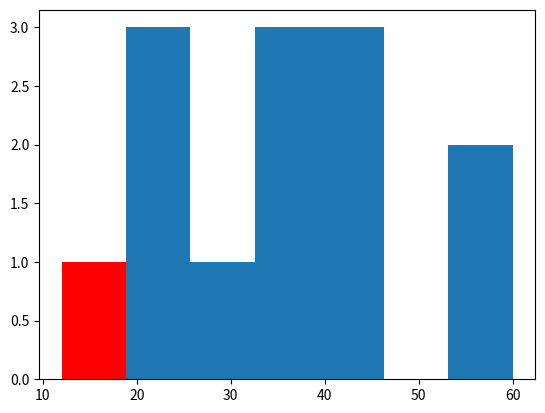

Recreate this plot in Python. (Note: this script raises an exception after producing the figure.)
# Visulizantion
import matplotlib.pyplot as mat

print(mat)
fig = mat.figure('Histogram')
ax = fig.add_subplot(1, 1, 1)
ax.hist([21, 12, 23, 35, 45, 60, 33, 22, 56, 34, 28, 40, 41],
        bins=7, facecolor='r', normed=True)

mat.title('Distrubution')
mat.xlabel('Range')
mat.ylabel('Amount')
mat.show()
